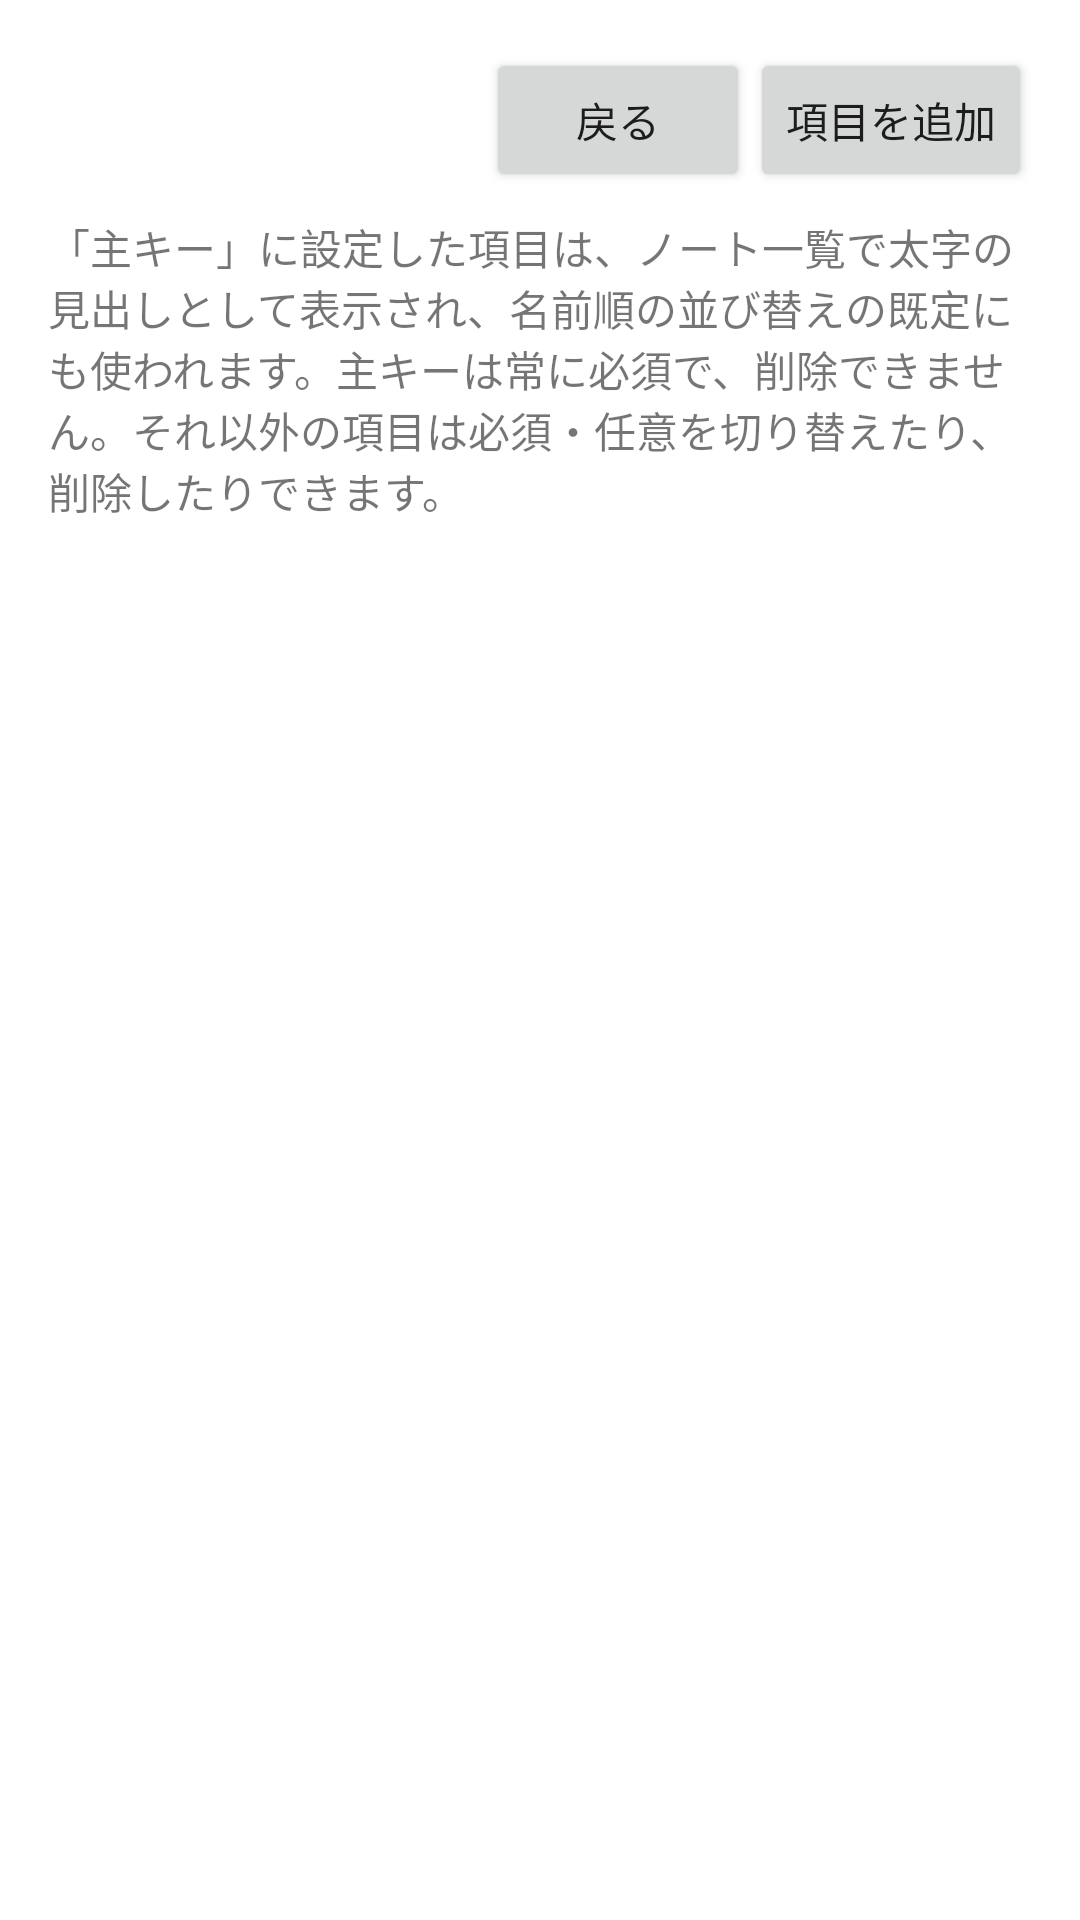

This screen was rendered from an Android layout file. Write that file and the resources it references.
<!-- AndroidManifest.xml: application theme Theme.MyDictionary -->
<!-- res/layout/activity_note_column.xml -->
<?xml version="1.0" encoding="utf-8"?>
<LinearLayout xmlns:android="http://schemas.android.com/apk/res/android"
    android:layout_width="match_parent"
    android:layout_height="match_parent"
    android:orientation="vertical"
    android:padding="16dp">

    <LinearLayout
        android:layout_width="match_parent"
        android:layout_height="wrap_content"
        android:orientation="horizontal"
        android:gravity="center_vertical"
        android:paddingBottom="8dp">

        <TextView
            android:id="@+id/noteColumnScreenTitle"
            android:layout_width="0dp"
            android:layout_height="wrap_content"
            android:layout_weight="1"
            android:textSize="20sp"
            android:textStyle="bold" />

        <Button
            android:id="@+id/backButton"
            android:layout_width="wrap_content"
            android:layout_height="wrap_content"
            android:text="@string/action_back" />

        <Button
            android:id="@+id/addColumnButton"
            android:layout_width="wrap_content"
            android:layout_height="wrap_content"
            android:text="@string/action_add_note_column" />
    </LinearLayout>

    <TextView
        android:layout_width="match_parent"
        android:layout_height="wrap_content"
        android:text="@string/note_column_hint"
        android:paddingBottom="8dp" />

    <androidx.recyclerview.widget.RecyclerView
        android:id="@+id/noteColumnRecyclerView"
        android:layout_width="match_parent"
        android:layout_height="0dp"
        android:layout_weight="1" />

</LinearLayout>
<!-- resources referenced by this layout -->
<resources>
  <string name="action_add_note_column">項目を追加</string>
  <string name="action_back">戻る</string>
  <string name="note_column_hint">「主キー」に設定した項目は、ノート一覧で太字の見出しとして表示され、名前順の並び替えの既定にも使われます。主キーは常に必須で、削除できません。それ以外の項目は必須・任意を切り替えたり、削除したりできます。</string>
  <style name="Theme.MyDictionary" parent="Theme.MaterialComponents.DayNight.NoActionBar" />
</resources>
